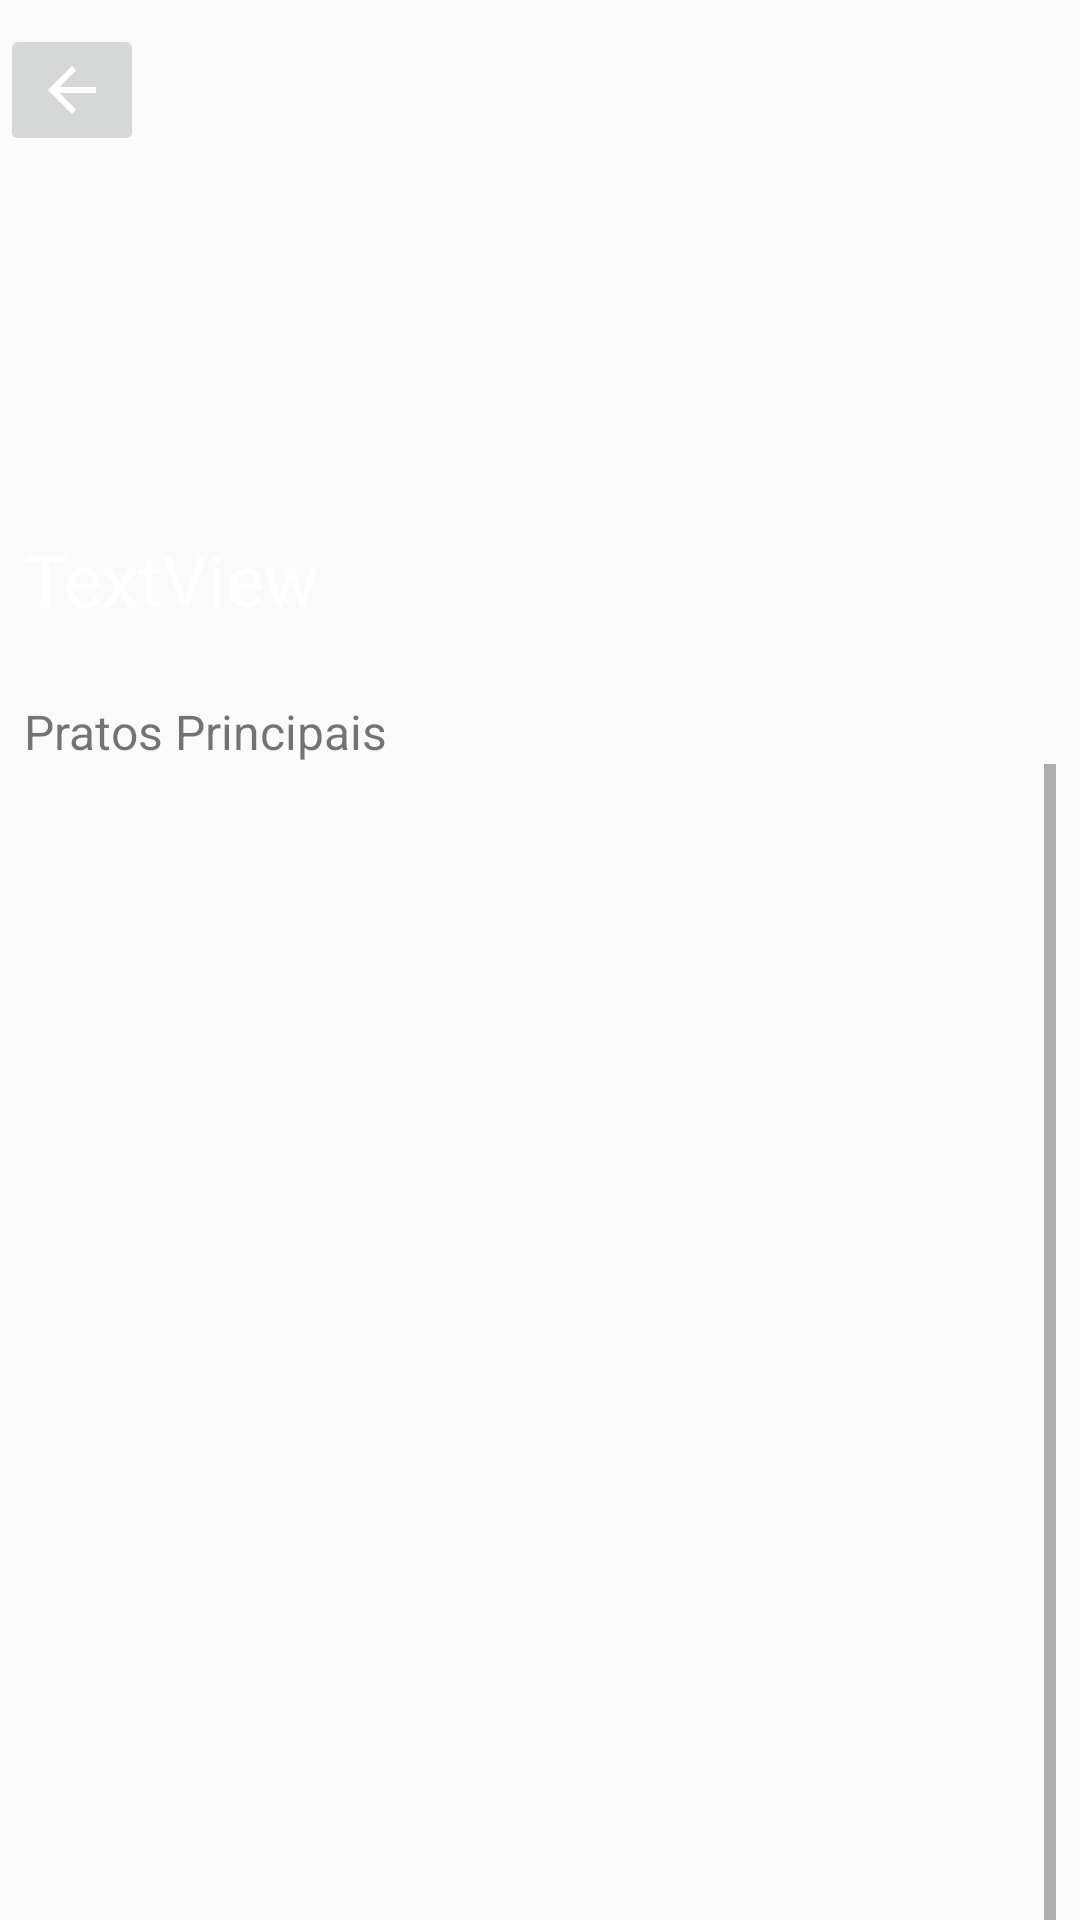

Layout XML and referenced resources for this Android screen:
<!-- AndroidManifest.xml: application theme AppTheme -->
<!-- res/layout/activity_restaurante_cardapio.xml -->
<?xml version="1.0" encoding="utf-8"?>
<androidx.constraintlayout.widget.ConstraintLayout xmlns:android="http://schemas.android.com/apk/res/android"
    xmlns:app="http://schemas.android.com/apk/res-auto"
    xmlns:tools="http://schemas.android.com/tools"
    android:layout_width="match_parent"
    android:layout_height="match_parent"
    tools:context=".RestauranteCardapioActivity">

    <ImageView
        android:id="@+id/foto_restaurante_detalhes_image_view"
        android:layout_width="0dp"
        android:layout_height="225dp"
        android:adjustViewBounds="true"
        android:scaleType="fitXY"
        app:layout_constraintBottom_toTopOf="@+id/titulo_cardapio_text_view"
        app:layout_constraintEnd_toEndOf="parent"
        app:layout_constraintStart_toStartOf="parent"
        app:layout_constraintTop_toTopOf="parent"
        app:srcCompat="@drawable/ic_launcher_background" />

    <TextView
        android:id="@+id/nome_restaurante_cardapio_text_view"
        android:layout_width="wrap_content"
        android:layout_height="wrap_content"
        android:layout_marginStart="8dp"
        android:layout_marginBottom="16dp"
        android:text="TextView"
        android:textSize="24sp"
        android:textColor="@color/branco"
        app:layout_constraintBottom_toBottomOf="@+id/foto_restaurante_detalhes_image_view"
        app:layout_constraintStart_toStartOf="parent" />

    <TextView
        android:id="@+id/titulo_cardapio_text_view"
        android:layout_width="0dp"
        android:layout_height="wrap_content"
        android:layout_marginStart="8dp"
        android:layout_marginTop="8dp"
        android:text="Pratos Principais"
        android:textSize="16sp"
        app:layout_constraintBottom_toTopOf="@+id/scrollView2"
        app:layout_constraintStart_toStartOf="parent"
        app:layout_constraintTop_toBottomOf="@+id/foto_restaurante_detalhes_image_view" />

    <ScrollView
        android:id="@+id/scrollView2"
        android:layout_width="match_parent"
        android:layout_height="wrap_content"
        android:layout_marginStart="8dp"
        android:layout_marginEnd="8dp"
        app:layout_constraintEnd_toEndOf="parent"
        app:layout_constraintStart_toStartOf="parent"
        app:layout_constraintTop_toBottomOf="@+id/titulo_cardapio_text_view">

        <LinearLayout
            android:layout_width="match_parent"
            android:layout_height="wrap_content"
            android:orientation="vertical">

            <androidx.recyclerview.widget.RecyclerView
                android:id="@+id/cardapio_recycler_view"
                android:layout_width="match_parent"
                android:layout_height="576dp"
                android:layout_marginStart="8dp"
                android:layout_marginTop="8dp"
                android:layout_marginEnd="8dp"
                android:layout_marginBottom="350dp" />
        </LinearLayout>
    </ScrollView>

    <ImageButton
        android:id="@+id/cardapio_voltar_image_button"
        android:layout_width="wrap_content"
        android:layout_height="wrap_content"
        android:layout_marginTop="8dp"
        android:tint="@color/branco"
        app:layout_constraintStart_toStartOf="parent"
        app:layout_constraintTop_toTopOf="@+id/foto_restaurante_detalhes_image_view"
        app:srcCompat="?attr/actionModeCloseDrawable" />

</androidx.constraintlayout.widget.ConstraintLayout>
<!-- resources referenced by this layout -->
<resources>
  <color name="branco">#FFFFFF</color>
  <style name="AppTheme" parent="Theme.AppCompat.Light.DarkActionBar">
          
          <item name="colorPrimary">@color/azul</item>
          <item name="colorPrimaryDark">@color/azul</item>
          <item name="colorAccent">@color/rosa</item>
      </style>
  <color name="azul">#093DBB</color>
  <color name="rosa">#E42424</color>
</resources>
